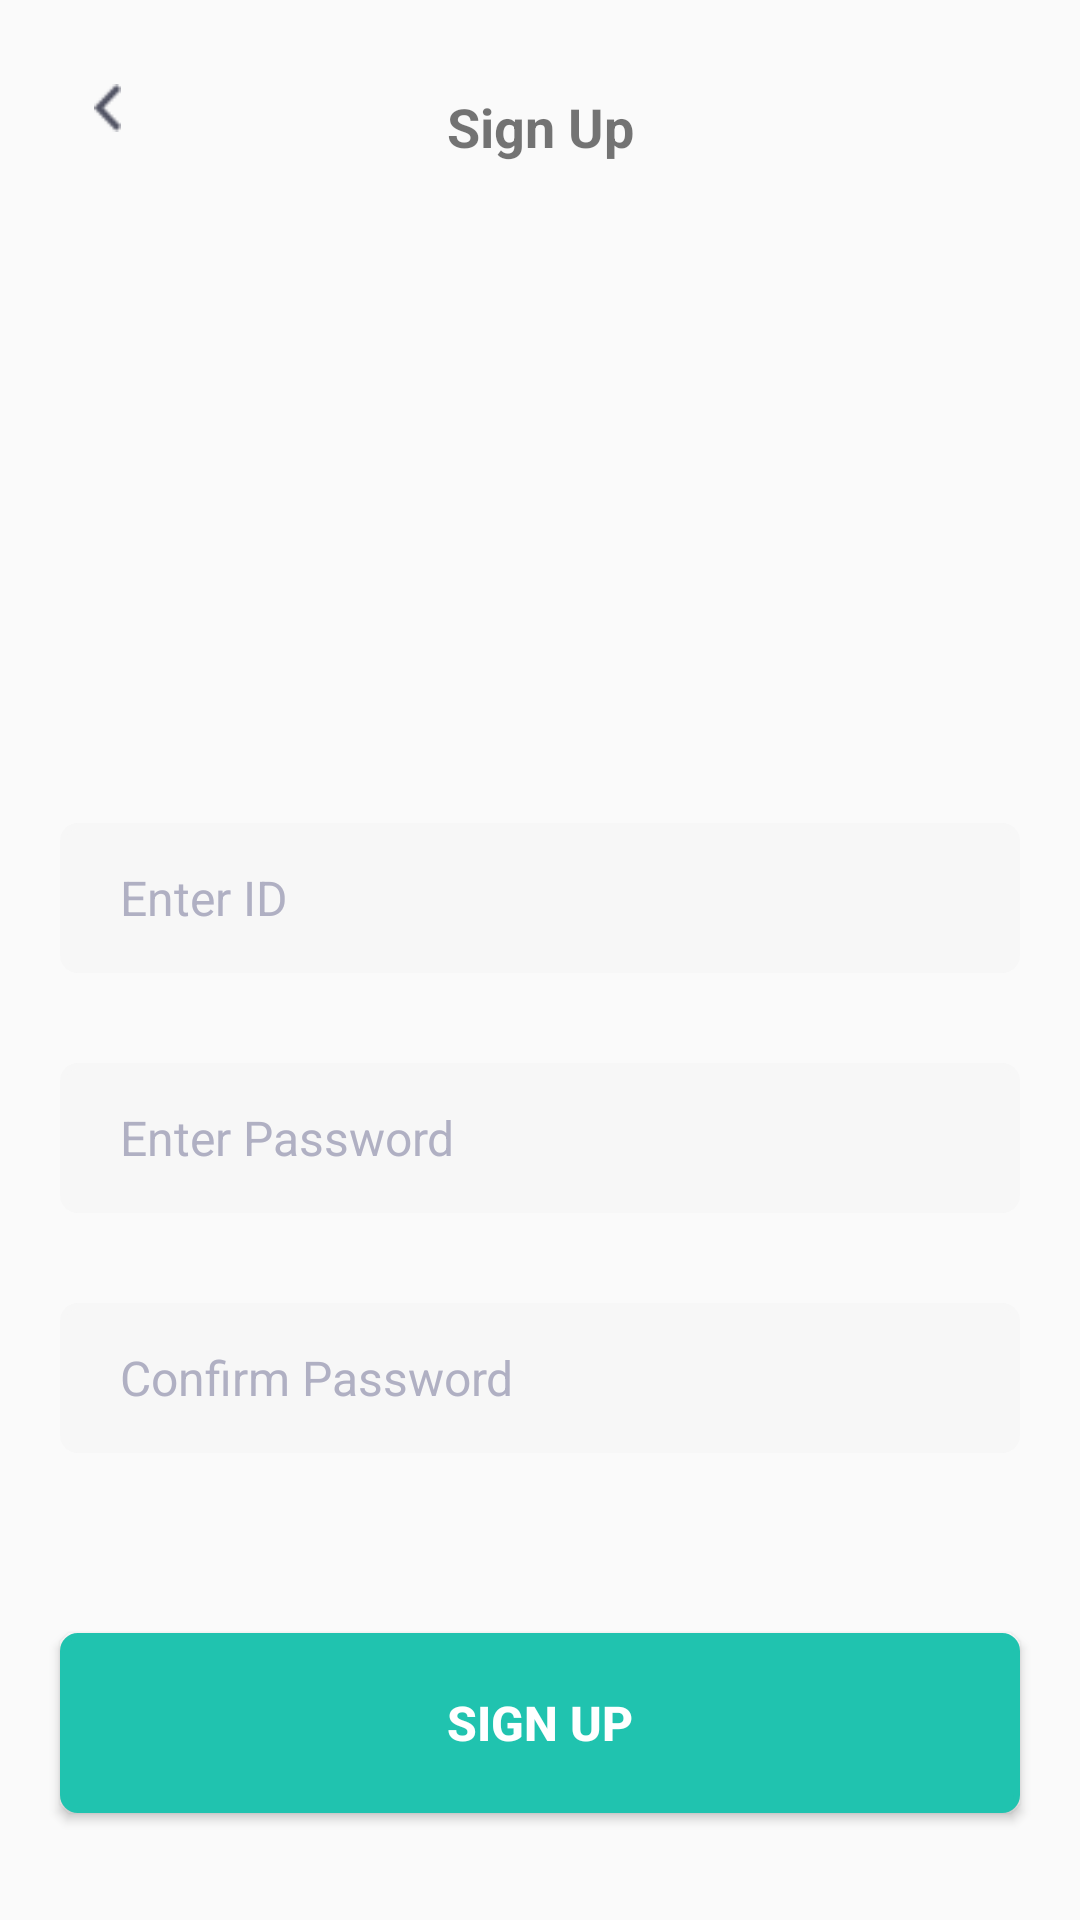

Produce the Android XML layout that renders to this screen, including the resource entries it uses.
<!-- AndroidManifest.xml: application theme Theme.ShoppingApp -->
<!-- res/layout/activity_join.xml -->
<?xml version="1.0" encoding="utf-8"?>
<androidx.constraintlayout.widget.ConstraintLayout xmlns:android="http://schemas.android.com/apk/res/android"
    xmlns:app="http://schemas.android.com/apk/res-auto"
    xmlns:tools="http://schemas.android.com/tools"
    android:layout_width="match_parent"
    android:layout_height="match_parent"
    tools:context=".User.Join">

    <TextView
        android:id="@+id/txt_join"
        android:layout_width="wrap_content"
        android:layout_height="wrap_content"
        android:layout_marginTop="30dp"
        android:text="Sign Up"
        android:textSize="18sp"
        android:textStyle="bold"
        app:layout_constraintBottom_toTopOf="@+id/img_sign"
        app:layout_constraintLeft_toLeftOf="parent"
        app:layout_constraintRight_toRightOf="parent"
        app:layout_constraintTop_toTopOf="parent" />


    <ImageButton
        android:id="@+id/img_back"
        android:layout_width="9dp"
        android:layout_height="16dp"
        android:layout_marginTop="28dp"
        android:background="@drawable/back"
        app:layout_constraintHorizontal_bias="0.26"
        app:layout_constraintLeft_toLeftOf="parent"
        app:layout_constraintRight_toLeftOf="@id/img_sign"
        app:layout_constraintTop_toTopOf="parent" />

    <ImageView
        android:id="@+id/img_sign"
        android:layout_width="100dp"
        android:layout_height="100dp"
        android:layout_marginTop="60dp"
        android:src="@drawable/sing_in"
        app:layout_constraintLeft_toLeftOf="parent"
        app:layout_constraintRight_toRightOf="parent"
        app:layout_constraintTop_toBottomOf="@+id/txt_join" />

    <EditText
        android:id="@+id/et_id"
        android:layout_width="320dp"
        android:layout_height="50dp"
        android:layout_marginTop="60dp"
        android:background="@drawable/rectangle_edit"
        android:paddingStart="20dp"
        android:text="Enter ID"
        android:textColor="#B0B0C3"
        android:textSize="16sp"
        app:layout_constraintBottom_toTopOf="@id/et_password"
        app:layout_constraintLeft_toLeftOf="parent"
        app:layout_constraintRight_toRightOf="parent"
        app:layout_constraintTop_toBottomOf="@+id/img_sign" />

    <EditText
        android:id="@+id/et_password"
        android:layout_width="320dp"
        android:layout_height="50dp"
        android:layout_marginTop="30dp"
        android:background="@drawable/rectangle_edit"
        android:paddingStart="20dp"
        android:text="Enter Password"
        android:textColor="#B0B0C3"
        android:textSize="16sp"
        app:layout_constraintLeft_toLeftOf="parent"
        app:layout_constraintRight_toRightOf="parent"
        app:layout_constraintTop_toBottomOf="@+id/et_id" />

    <EditText
        android:id="@+id/et_confirmPassword"
        android:layout_width="320dp"
        android:layout_height="50dp"
        android:layout_marginTop="30dp"
        android:background="@drawable/rectangle_edit"
        android:paddingStart="20dp"
        android:text="Confirm Password"
        android:textColor="#B0B0C3"
        android:textSize="16sp"
        app:layout_constraintLeft_toLeftOf="parent"
        app:layout_constraintRight_toRightOf="parent"
        app:layout_constraintTop_toBottomOf="@+id/et_password" />

    <Button
        android:id="@+id/btn_join"
        android:layout_width="320dp"
        android:layout_height="60dp"
        android:layout_marginTop="60dp"
        android:background="@drawable/rectangle_button"
        android:text="Sign Up"
        android:textColor="#fff"
        android:textSize="16sp"
        android:textStyle="bold"
        app:layout_constraintLeft_toLeftOf="parent"
        app:layout_constraintRight_toRightOf="parent"
        app:layout_constraintTop_toBottomOf="@id/et_confirmPassword" />

    <TextView
        android:id="@+id/txt_t1"
        android:layout_width="wrap_content"
        android:layout_height="wrap_content"
        android:layout_marginLeft="72dp"
        android:layout_marginTop="64dp"
        android:text="Already have an account?"
        android:textSize="16sp"
        app:layout_constraintBottom_toBottomOf="parent"
        app:layout_constraintLeft_toLeftOf="parent"
        app:layout_constraintTop_toBottomOf="@id/btn_join"
        app:layout_constraintVertical_bias="0.013" />

    <Button
        android:id="@+id/btn_signUp"
        android:layout_width="wrap_content"
        android:layout_height="wrap_content"
        android:layout_marginTop="52dp"
        android:background="#F4F4F4"
        android:text="Sign in"
        android:textColor="#FF5722"
        android:textSize="16sp"
        android:paddingEnd="10dp"
        app:layout_constraintHorizontal_bias="0.0"
        app:layout_constraintLeft_toRightOf="@id/txt_t1"
        app:layout_constraintRight_toRightOf="parent"
        app:layout_constraintTop_toBottomOf="@id/btn_join" />


</androidx.constraintlayout.widget.ConstraintLayout>
<!-- resources referenced by this layout -->
<resources>
  <!-- drawable back: png bitmap (drawable, 309 bytes) -->
  <!-- drawable rectangle_button (drawable) -->
  <?xml version="1.0" encoding="UTF-8"?>
  <shape xmlns:android="http://schemas.android.com/apk/res/android" android:id="@+id/listview_background_shape">
      <stroke android:width="2dp" android:color="#20C3AF" />
      <padding android:left="2dp"
          android:top="2dp"
          android:right="2dp"
          android:bottom="2dp" />
      <corners android:radius="5dp" />
      <solid android:color="#20C3AF" />
  </shape>
  <!-- drawable rectangle_edit (drawable) -->
  <?xml version="1.0" encoding="UTF-8"?>
  <shape xmlns:android="http://schemas.android.com/apk/res/android" android:id="@+id/listview_background_shape">
      <stroke android:width="2dp" android:color="#F7F7F7" />
      <padding android:left="2dp"
          android:top="2dp"
          android:right="2dp"
          android:bottom="2dp" />
      <corners android:radius="5dp" />
      <solid android:color="#F7F7F7" />
  </shape>
  <style name="Theme.ShoppingApp" parent="Theme.AppCompat.DayNight.NoActionBar">
          
          <item name="android:windowFullscreen">true</item>
          
          <item name="windowNoTitle">true</item>
          
          <item name="colorPrimary">@color/purple_500</item>
          <item name="colorPrimaryVariant">@color/purple_700</item>
          <item name="colorOnPrimary">@color/white</item>
          
          <item name="colorSecondary">@color/teal_200</item>
          <item name="colorSecondaryVariant">@color/teal_700</item>
          <item name="colorOnSecondary">@color/black</item>
          
          <item name="android:statusBarColor" tools:targetApi="l">?attr/colorPrimaryVariant</item>
          
      </style>
  <!-- not gathered from this repository: default colours our renderer supplied (Android Studio template values) -->
  <color name="purple_500">#FF6200EE</color>
  <color name="purple_700">#FF3700B3</color>
  <color name="teal_200">#FF03DAC5</color>
  <color name="teal_700">#FF018786</color>
  <color name="black">#FF000000</color>
  <color name="white">#FFFFFFFF</color>
</resources>
